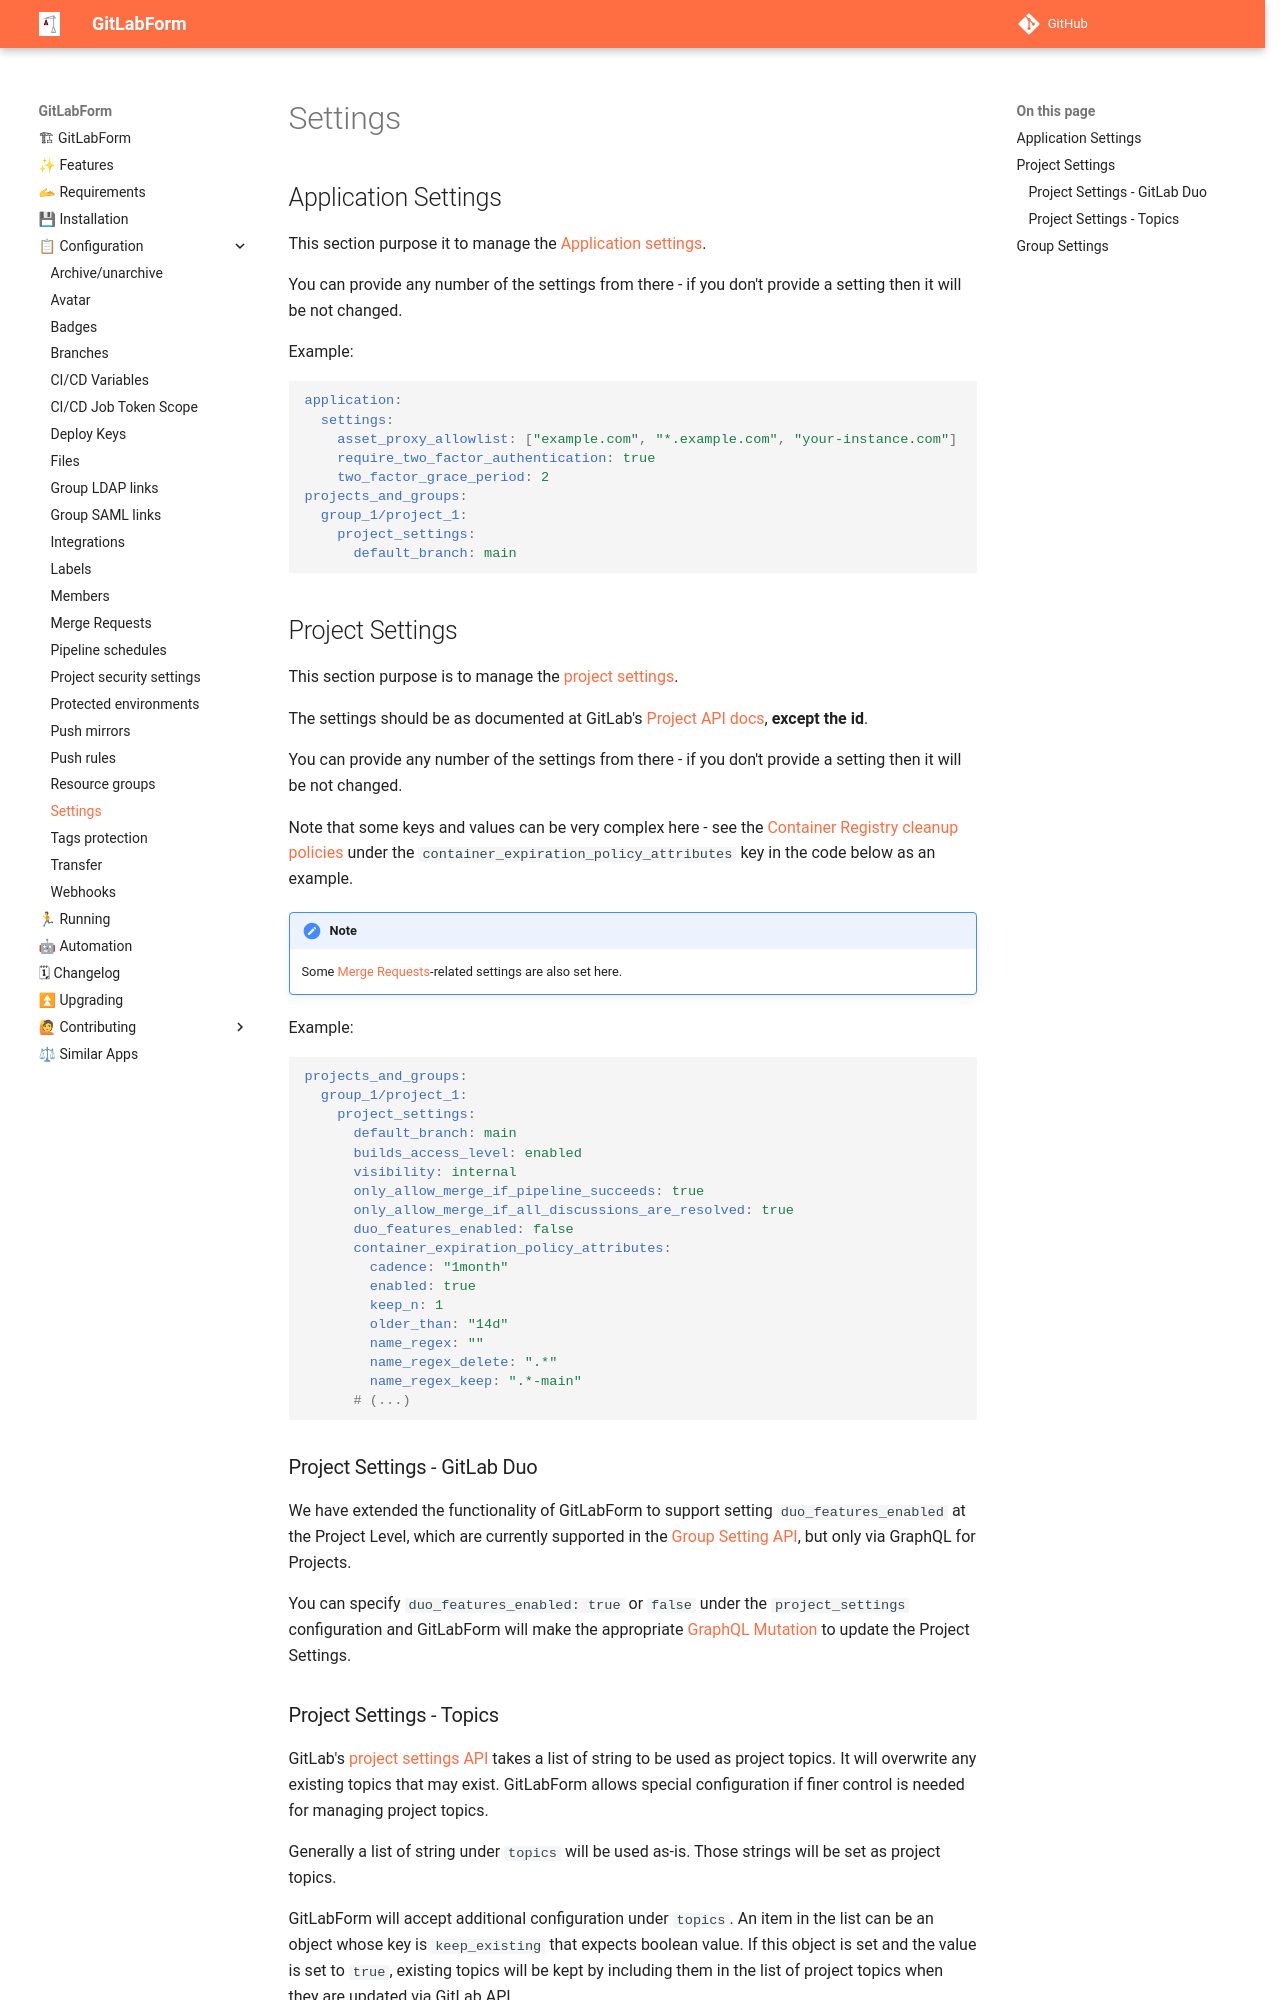

repository: gitlabform/gitlabform · page: reference/settings/index.html · generator: mkdocs

# Settings

## Application Settings

This section purpose it to manage the [Application settings](https://docs.gitlab.com/ee/api/settings.html).

You can provide any number of the settings from there - if you don't provide a setting then it will be not changed.

Example:

```yaml
application:
  settings:
    asset_proxy_allowlist: ["example.com", "*.example.com", "your-instance.com"]
    require_two_factor_authentication: true
    two_factor_grace_period: 2
projects_and_groups:
  group_1/project_1:
    project_settings:
      default_branch: main
```

## Project Settings

This section purpose is to manage the [project settings](https://docs.gitlab.com/ee/user/project/settings/).

The settings should be as documented at GitLab's [Project API docs](https://docs.gitlab.com/ee/api/projects.html#edit-project), **except the id**.

You can provide any number of the settings from there - if you don't provide a setting then it will be not changed.

Note that some keys and values can be very complex here - see the [Container Registry cleanup policies](https://docs.gitlab.com/ee/user/packages/container_registry/reduce_container_registry_storage.html#use-the-cleanup-policy-api) under the `container_expiration_policy_attributes` key in the code below as an example.

!!! note

    Some [Merge Requests](merge_requests.md)-related settings are also set here.

Example:

```yaml
projects_and_groups:
  group_1/project_1:
    project_settings:
      default_branch: main
      builds_access_level: enabled
      visibility: internal
      only_allow_merge_if_pipeline_succeeds: true
      only_allow_merge_if_all_discussions_are_resolved: true
      duo_features_enabled: false
      container_expiration_policy_attributes:
        cadence: "1month"
        enabled: true
        keep_n: 1
        older_than: "14d"
        name_regex: ""
        name_regex_delete: ".*"
        name_regex_keep: ".*-main"
      # (...)
```

### Project Settings - GitLab Duo
We have extended the functionality of GitLabForm to support setting `duo_features_enabled` at the Project Level, which are currently supported in the [Group Setting API](https://docs.gitlab.com/api/groups/#update-group-attributes), but only via GraphQL for Projects.

You can specify `duo_features_enabled: true` or `false` under the `project_settings` configuration and GitLabForm will make the appropriate [GraphQL Mutation](https://gitlab.com/gitlab-org/gitlab/-/issues/571776) to update the Project Settings.
